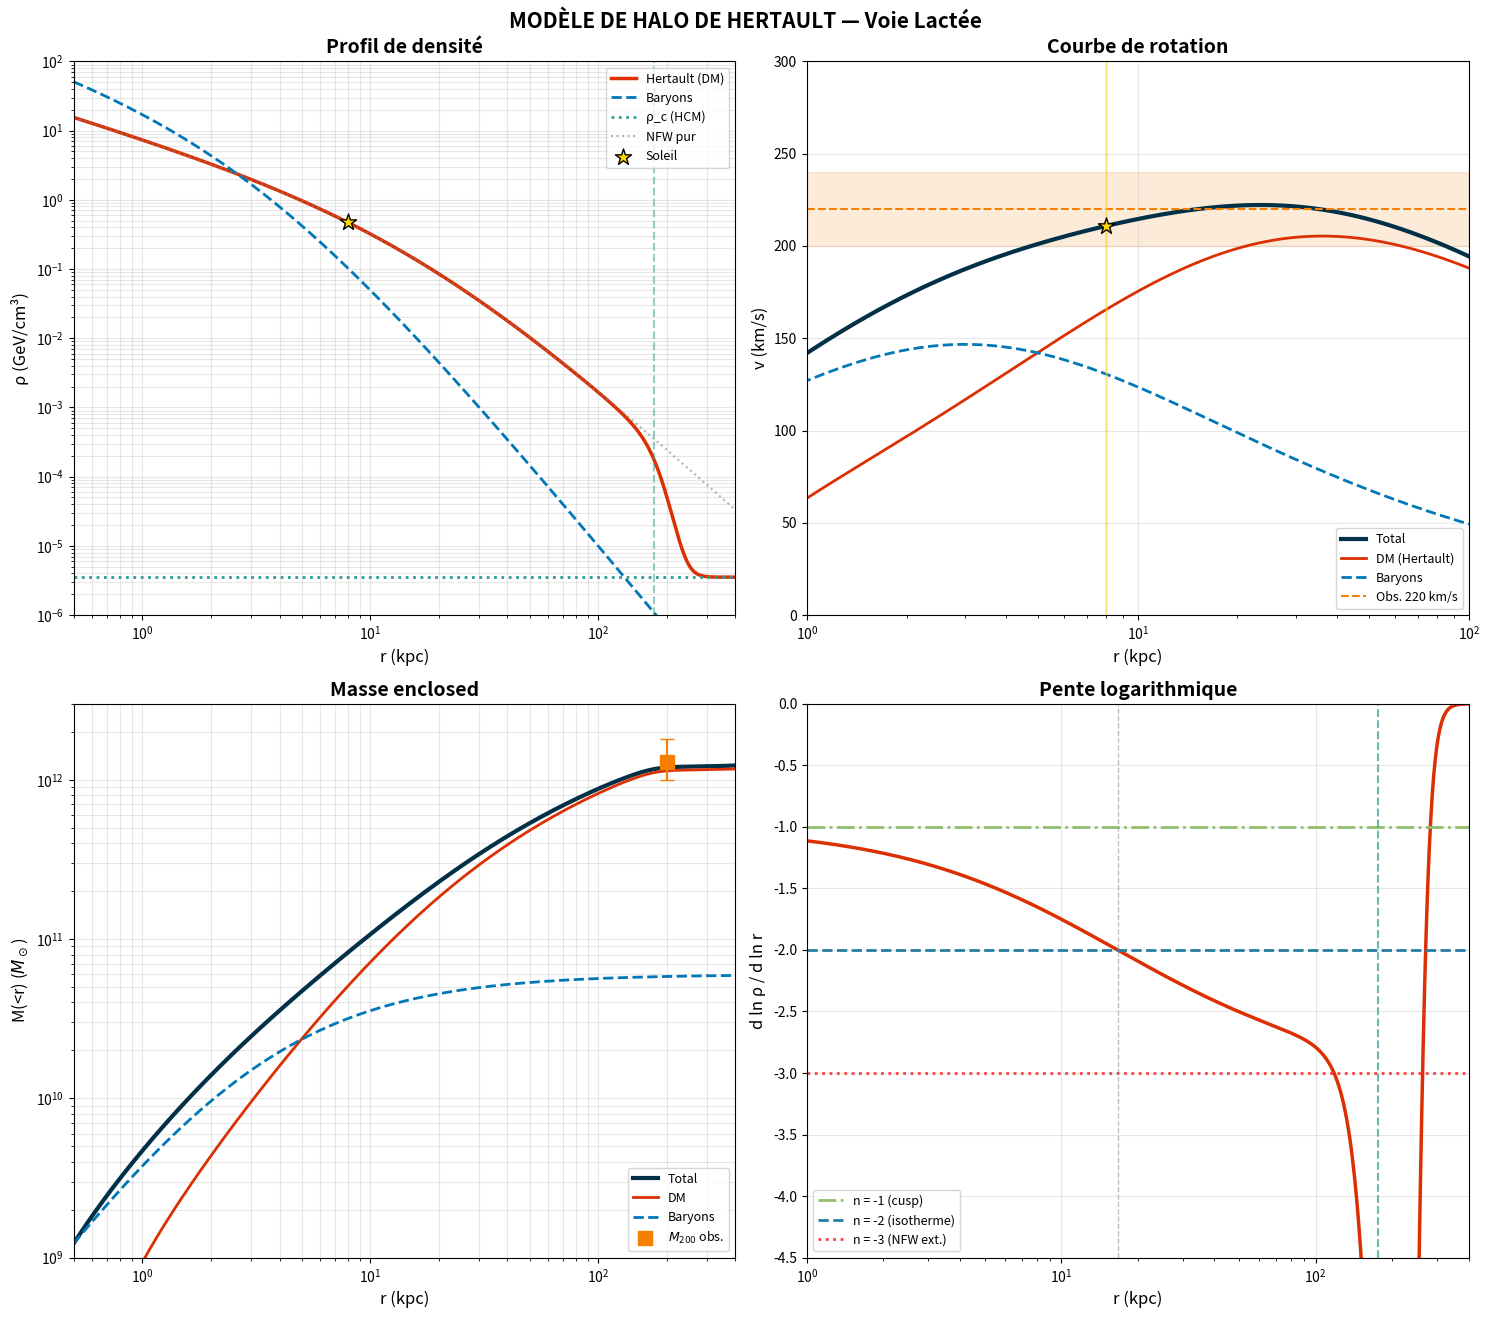

Reproduce this figure in Python.
#!/usr/bin/env python3
"""
================================================================================
HERTAULT COSMOLOGICAL MODEL - SIMULATIONS DE HALOS SCALAIRES
================================================================================

Ce code résout numériquement le profil de halo de matière noire dans le cadre
du Modèle Cosmologique de Hertault (HCM).

Physique:
---------
Le champ scalaire de Hertault φ_env présente une masse effective dépendante
de la densité:
    m²_eff(ρ) = (α* M_Pl)² × [1 - (ρ/ρc)^(2/3)]

- ρ > ρc : régime tachyonique (m² < 0) → matière noire
- ρ < ρc : régime stable (m² > 0) → énergie noire
- ρ = ρc : transition de phase

Le modèle prédit:
1. Profils de densité quasi-isothermes (ρ ∝ r⁻²)
2. Courbes de rotation plates
3. Un bord physique du halo où ρ → ρc

Auteur: Simulation pour le Modèle Cosmologique de Hertault
Date: 2024
================================================================================
"""

import numpy as np
import matplotlib.pyplot as plt
from scipy.integrate import cumulative_trapezoid
from scipy.optimize import brentq

# =============================================================================
# CONSTANTES PHYSIQUES
# =============================================================================

# Constantes fondamentales (SI)
G = 6.6743e-11         # m³ kg⁻¹ s⁻² - Constante gravitationnelle
c = 2.998e8            # m/s - Vitesse de la lumière
hbar = 1.055e-34       # J·s - Constante de Planck réduite

# Unités astrophysiques
kpc = 3.0857e19        # m - 1 kiloparsec
M_sun = 1.989e30       # kg - 1 masse solaire
Gyr = 3.156e16         # s - 1 milliard d'années

# Conversion de densité
# 1 GeV = 1.602e-10 J = 1.783e-27 kg (via E = mc²)
# 1 cm³ = 10⁻⁶ m³
# Donc: 1 GeV/cm³ = 1.783e-27 / 10⁻⁶ = 1.783e-21 kg/m³
GeV_per_cm3_to_kg_per_m3 = 1.783e-21

# =============================================================================
# PARAMÈTRES DU MODÈLE HCM
# =============================================================================

# Couplage universel (Asymptotic Safety)
alpha_star = 0.075113

# Masse de Planck
M_Pl_GeV = 1.22e19     # GeV
M_Pl_kg = 2.176e-8     # kg

# Densité critique HCM
# ρc = 5.67e-10 J/m³ = 5.67e-10 / c² kg/m³ ≈ 6.3e-27 kg/m³
rho_c_SI = 6.3e-27     # kg/m³
rho_c_GeV = rho_c_SI / GeV_per_cm3_to_kg_per_m3  # ≈ 3.5e-6 GeV/cm³

# =============================================================================
# PARAMÈTRES DE LA VOIE LACTÉE
# =============================================================================

class MilkyWayParams:
    """Paramètres observationnels de la Voie Lactée"""
    
    # Composante baryonique
    M_baryon = 6e10 * M_sun      # Masse baryonique totale (bulbe + disque)
    a_baryon = 3 * kpc           # Échelle de longueur (profil Hernquist)
    
    # Observations du halo de matière noire
    rho_local = 0.4              # GeV/cm³ - densité locale à 8 kpc
    M_200 = 1.3e12 * M_sun       # Masse totale à r_200
    v_circ = 220e3               # m/s - vitesse circulaire au Soleil
    r_sun = 8 * kpc              # Position du Soleil
    r_200 = 200 * kpc            # Rayon viriel

# =============================================================================
# PROFILS DE DENSITÉ
# =============================================================================

def rho_hernquist(r, M, a):
    """
    Profil de densité de Hernquist (baryons).
    
    ρ(r) = M * a / (2π r (r+a)³)
    
    Paramètres:
    -----------
    r : float ou array - rayon (m)
    M : float - masse totale (kg)
    a : float - échelle de longueur (m)
    
    Retourne:
    ---------
    rho : densité en kg/m³
    """
    return M * a / (2 * np.pi * r * (r + a)**3)


def M_hernquist(r, M, a):
    """
    Masse enclosed pour un profil de Hernquist.
    
    M(<r) = M * r² / (r + a)²
    """
    return M * r**2 / (r + a)**2


def rho_NFW(r, rho_s, r_s):
    """
    Profil de densité NFW (Navarro-Frenk-White).
    
    ρ(r) = ρ_s / [(r/r_s)(1 + r/r_s)²]
    
    Paramètres:
    -----------
    r : float ou array - rayon (m)
    rho_s : float - densité caractéristique (kg/m³)
    r_s : float - rayon d'échelle (m)
    """
    x = r / r_s
    return rho_s / (x * (1 + x)**2)


def M_NFW(r, rho_s, r_s):
    """
    Masse enclosed pour un profil NFW.
    
    M(<r) = 4π ρ_s r_s³ [ln(1+x) - x/(1+x)]
    """
    x = r / r_s
    return 4 * np.pi * rho_s * r_s**3 * (np.log(1 + x) - x / (1 + x))


def rho_hertault(r, rho_s, r_s, r_t, rho_c=rho_c_SI):
    """
    Profil de densité NFW-Hertault avec transition vers ρc.
    
    Le profil suit NFW mais transite doucement vers ρc au rayon r_t,
    modélisant la transition matière noire → énergie noire.
    
    ρ(r) = ρ_NFW(r) × f_DM(r) + ρc × [1 - f_DM(r)]
    
    où f_DM est une fonction de transition (tanh).
    
    Paramètres:
    -----------
    r : float ou array - rayon (m)
    rho_s : float - densité caractéristique NFW (kg/m³)
    r_s : float - rayon d'échelle NFW (m)
    r_t : float - rayon de transition DM→DE (m)
    rho_c : float - densité critique HCM (kg/m³)
    """
    rho_nfw = rho_NFW(r, rho_s, r_s)
    
    # Fonction de transition (largeur ~ 20% de r_t)
    sigma = 0.2 * r_t
    f_dm = 0.5 * (1 - np.tanh((r - r_t) / sigma))
    
    # Interpolation entre NFW et ρc
    return rho_nfw * f_dm + rho_c * (1 - f_dm)


# =============================================================================
# PHYSIQUE HCM
# =============================================================================

def m_eff_squared(rho, alpha=alpha_star, M_Pl=M_Pl_kg, rho_c=rho_c_SI):
    """
    Masse effective au carré du boson de Hertault.
    
    m²_eff = (α* M_Pl)² × [1 - (ρ/ρc)^(2/3)]
    
    - m² > 0 pour ρ < ρc (régime énergie noire)
    - m² = 0 pour ρ = ρc (transition)
    - m² < 0 pour ρ > ρc (régime matière noire, tachyonique)
    """
    ratio = (rho / rho_c) ** (2/3)
    return (alpha * M_Pl)**2 * (1 - ratio)


def find_transition_radius(rho_s, r_s, rho_threshold=100*rho_c_SI):
    """
    Trouve le rayon où le profil NFW atteint un seuil de densité.
    
    Utilisé pour déterminer r_t (transition DM→DE).
    """
    def equation(r):
        return rho_NFW(r, rho_s, r_s) - rho_threshold
    
    try:
        r_t = brentq(equation, r_s, 10 * MilkyWayParams.r_200)
    except ValueError:
        r_t = 2 * MilkyWayParams.r_200
    
    return r_t


# =============================================================================
# CALIBRATION DU MODÈLE
# =============================================================================

def calibrate_nfw_params(M_200_target, c_200=12, r_200=MilkyWayParams.r_200):
    """
    Calibre les paramètres NFW (ρ_s, r_s) pour une masse virielle donnée.
    
    Paramètres:
    -----------
    M_200_target : float - masse DM cible à r_200 (kg)
    c_200 : float - concentration (r_200 / r_s)
    r_200 : float - rayon viriel (m)
    
    Retourne:
    ---------
    rho_s, r_s : paramètres NFW calibrés
    """
    r_s = r_200 / c_200
    
    # Fonction f(c) pour NFW
    f_c = np.log(1 + c_200) - c_200 / (1 + c_200)
    
    # M_NFW(r_200) = 4π ρ_s r_s³ f(c) = M_200_target
    rho_s = M_200_target / (4 * np.pi * r_s**3 * f_c)
    
    return rho_s, r_s


# =============================================================================
# CALCULS ASTROPHYSIQUES
# =============================================================================

def compute_mass_enclosed(r_grid, rho_grid):
    """
    Calcule la masse enclosed par intégration numérique.
    
    M(<r) = ∫₀ʳ 4πr'² ρ(r') dr'
    """
    integrand = 4 * np.pi * r_grid**2 * rho_grid
    return cumulative_trapezoid(integrand, r_grid, initial=0)


def compute_circular_velocity(M_enclosed, r_grid):
    """
    Calcule la vitesse circulaire.
    
    v(r) = √(G M(<r) / r)
    """
    return np.sqrt(G * M_enclosed / r_grid)


def compute_log_slope(r_grid, rho_grid):
    """
    Calcule la pente logarithmique du profil.
    
    n(r) = d ln ρ / d ln r
    """
    log_r = np.log(r_grid)
    log_rho = np.log(np.maximum(rho_grid, 1e-40))
    return np.gradient(log_rho, log_r)


# =============================================================================
# CLASSE PRINCIPALE : HALO DE HERTAULT
# =============================================================================

class HertaultHalo:
    """
    Classe pour modéliser un halo de matière noire dans le cadre HCM.
    
    Exemple d'utilisation:
    ----------------------
    >>> halo = HertaultHalo()
    >>> halo.calibrate()
    >>> halo.compute_profiles()
    >>> halo.plot_results()
    """
    
    def __init__(self, galaxy_params=None):
        """
        Initialise le modèle de halo.
        
        Paramètres:
        -----------
        galaxy_params : objet avec attributs M_baryon, a_baryon, M_200, etc.
                       (défaut: MilkyWayParams)
        """
        if galaxy_params is None:
            galaxy_params = MilkyWayParams()
        
        self.params = galaxy_params
        self.c_200 = 12  # Concentration par défaut
        
        # Paramètres calibrés (initialisés plus tard)
        self.rho_s = None
        self.r_s = None
        self.r_t = None
        
        # Grille radiale et profils (calculés plus tard)
        self.r = None
        self.rho_dm = None
        self.rho_baryon = None
        self.M_dm = None
        self.M_baryon = None
        self.v_dm = None
        self.v_baryon = None
        self.v_total = None
        self.slope = None
    
    def calibrate(self, c_200=12):
        """
        Calibre les paramètres du halo pour reproduire les observations.
        """
        self.c_200 = c_200
        
        # Masse baryonique à r_200
        M_b_200 = M_hernquist(self.params.r_200, 
                              self.params.M_baryon, 
                              self.params.a_baryon)
        
        # Masse DM cible
        M_dm_target = self.params.M_200 - M_b_200
        
        # Calibration NFW
        self.rho_s, self.r_s = calibrate_nfw_params(M_dm_target, c_200)
        
        # Rayon de transition
        self.r_t = find_transition_radius(self.rho_s, self.r_s)
        
        print("Paramètres calibrés:")
        print(f"  ρ_s = {self.rho_s:.2e} kg/m³ = {self.rho_s/GeV_per_cm3_to_kg_per_m3:.3f} GeV/cm³")
        print(f"  r_s = {self.r_s/kpc:.1f} kpc")
        print(f"  r_t = {self.r_t/kpc:.0f} kpc")
    
    def compute_profiles(self, r_min=0.5*kpc, r_max=500*kpc, n_points=500):
        """
        Calcule tous les profils (densité, masse, vitesse).
        """
        # Grille radiale logarithmique
        self.r = np.logspace(np.log10(r_min), np.log10(r_max), n_points)
        
        # Profils de densité
        self.rho_dm = np.array([rho_hertault(ri, self.rho_s, self.r_s, self.r_t) 
                                for ri in self.r])
        self.rho_baryon = np.array([rho_hernquist(ri, self.params.M_baryon, 
                                                   self.params.a_baryon) 
                                     for ri in self.r])
        
        # Masses enclosed
        self.M_dm = compute_mass_enclosed(self.r, self.rho_dm)
        self.M_baryon = np.array([M_hernquist(ri, self.params.M_baryon, 
                                               self.params.a_baryon) 
                                   for ri in self.r])
        self.M_total = self.M_dm + self.M_baryon
        
        # Vitesses circulaires (en km/s)
        self.v_dm = compute_circular_velocity(self.M_dm, self.r) / 1e3
        self.v_baryon = compute_circular_velocity(self.M_baryon, self.r) / 1e3
        self.v_total = compute_circular_velocity(self.M_total, self.r) / 1e3
        
        # Pente logarithmique
        self.slope = compute_log_slope(self.r, self.rho_dm)
    
    def get_local_values(self, r_local=8*kpc):
        """
        Retourne les valeurs à une position donnée (défaut: Soleil).
        """
        idx = np.argmin(np.abs(self.r - r_local))
        
        return {
            'r': self.r[idx] / kpc,
            'rho_dm': self.rho_dm[idx] / GeV_per_cm3_to_kg_per_m3,
            'v_total': self.v_total[idx],
            'v_dm': self.v_dm[idx],
            'M_dm': self.M_dm[idx] / M_sun,
            'slope': self.slope[idx]
        }
    
    def print_results(self):
        """
        Affiche un résumé des résultats.
        """
        sun = self.get_local_values(8*kpc)
        
        idx_200 = np.argmin(np.abs(self.r - 200*kpc))
        
        print("\n" + "="*70)
        print("RÉSULTATS DU MODÈLE DE HALO DE HERTAULT")
        print("="*70)
        
        print(f"\n▶ Position du Soleil (r = 8 kpc):")
        print(f"   v_total   = {sun['v_total']:.0f} km/s       [obs: 220 ± 20]")
        print(f"   v_DM      = {sun['v_dm']:.0f} km/s")
        print(f"   ρ_DM      = {sun['rho_dm']:.2f} GeV/cm³    [obs: 0.4 ± 0.1]")
        
        print(f"\n▶ Masse à 200 kpc:")
        print(f"   M_total   = {self.M_total[idx_200]/M_sun:.2e} M_☉   [obs: 1.3 × 10¹²]")
        print(f"   M_DM      = {self.M_dm[idx_200]/M_sun:.2e} M_☉")
        print(f"   f_DM      = {self.M_dm[idx_200]/self.M_total[idx_200]:.1%}")
        
        print(f"\n▶ Transition DM → DE:")
        print(f"   r_t       = {self.r_t/kpc:.0f} kpc")
        print(f"   ρ_c (HCM) = {rho_c_GeV:.2e} GeV/cm³")
        
        # Pente moyenne
        idx_mid = (self.r > 5*kpc) & (self.r < 50*kpc)
        slope_mid = np.mean(self.slope[idx_mid])
        print(f"\n▶ Pente logarithmique (5-50 kpc):")
        print(f"   n = {slope_mid:.2f}   [NFW: -2 à -2.5]")
    
    def plot_results(self, save_path=None):
        """
        Génère les figures de résultats.
        """
        fig, axes = plt.subplots(2, 2, figsize=(15, 13))
        r_kpc = self.r / kpc
        
        # Couleurs
        C = {'dm': '#DC2F02', 'b': '#0077B6', 'tot': '#023047', 
             'obs': '#F77F00', 'crit': '#2A9D8F'}
        
        # Index du Soleil
        idx_sun = np.argmin(np.abs(self.r - 8*kpc))
        
        # --- 1) Profil de densité ---
        ax = axes[0, 0]
        ax.loglog(r_kpc, self.rho_dm/GeV_per_cm3_to_kg_per_m3, 
                  C['dm'], lw=2.5, label='Hertault (DM)')
        ax.loglog(r_kpc, self.rho_baryon/GeV_per_cm3_to_kg_per_m3, 
                  C['b'], ls='--', lw=2, label='Baryons')
        ax.axhline(rho_c_GeV, color=C['crit'], ls=':', lw=2, label='ρ_c (HCM)')
        
        # NFW pur
        rho_nfw = np.array([rho_NFW(ri, self.rho_s, self.r_s) for ri in self.r])
        ax.loglog(r_kpc, rho_nfw/GeV_per_cm3_to_kg_per_m3, 
                  'gray', ls=':', lw=1.5, alpha=0.6, label='NFW pur')
        
        ax.scatter([8], [self.rho_dm[idx_sun]/GeV_per_cm3_to_kg_per_m3], 
                   s=150, c='gold', edgecolors='k', marker='*', zorder=10, 
                   label='Soleil')
        ax.axvline(self.r_t/kpc, color=C['crit'], ls='--', alpha=0.5)
        
        ax.set_xlabel('r (kpc)', fontsize=12)
        ax.set_ylabel('ρ (GeV/cm³)', fontsize=12)
        ax.set_title('Profil de densité', fontsize=14, fontweight='bold')
        ax.legend(loc='upper right', fontsize=9)
        ax.set_xlim([0.5, 400])
        ax.set_ylim([1e-6, 1e2])
        ax.grid(True, alpha=0.3, which='both')
        
        # --- 2) Courbe de rotation ---
        ax = axes[0, 1]
        ax.semilogx(r_kpc, self.v_total, C['tot'], lw=3, label='Total')
        ax.semilogx(r_kpc, self.v_dm, C['dm'], lw=2, label='DM (Hertault)')
        ax.semilogx(r_kpc, self.v_baryon, C['b'], ls='--', lw=2, label='Baryons')
        
        ax.axhspan(200, 240, alpha=0.15, color=C['obs'])
        ax.axhline(220, color=C['obs'], ls='--', lw=1.5, label='Obs. 220 km/s')
        
        ax.axvline(8, color='gold', lw=2, alpha=0.5)
        ax.scatter([8], [self.v_total[idx_sun]], s=150, c='gold', 
                   edgecolors='k', marker='*', zorder=10)
        
        ax.set_xlabel('r (kpc)', fontsize=12)
        ax.set_ylabel('v (km/s)', fontsize=12)
        ax.set_title('Courbe de rotation', fontsize=14, fontweight='bold')
        ax.legend(loc='lower right', fontsize=9)
        ax.set_xlim([1, 100])
        ax.set_ylim([0, 300])
        ax.grid(True, alpha=0.3)
        
        # --- 3) Masse enclosed ---
        ax = axes[1, 0]
        ax.loglog(r_kpc, self.M_total/M_sun, C['tot'], lw=3, label='Total')
        ax.loglog(r_kpc, self.M_dm/M_sun, C['dm'], lw=2, label='DM')
        ax.loglog(r_kpc, self.M_baryon/M_sun, C['b'], ls='--', lw=2, 
                  label='Baryons')
        
        ax.errorbar([200], [1.3e12], yerr=[[0.3e12], [0.5e12]], fmt='s', 
                    ms=10, c=C['obs'], capsize=5, label=r'$M_{200}$ obs.')
        
        ax.set_xlabel('r (kpc)', fontsize=12)
        ax.set_ylabel(r'M(<r) ($M_\odot$)', fontsize=12)
        ax.set_title('Masse enclosed', fontsize=14, fontweight='bold')
        ax.legend(loc='lower right', fontsize=9)
        ax.set_xlim([0.5, 400])
        ax.set_ylim([1e9, 3e12])
        ax.grid(True, alpha=0.3, which='both')
        
        # --- 4) Pente logarithmique ---
        ax = axes[1, 1]
        ax.semilogx(r_kpc, self.slope, C['dm'], lw=2.5)
        ax.axhline(-1, color='#90BE6D', ls='-.', lw=2, label='n = -1 (cusp)')
        ax.axhline(-2, color='#277DA1', ls='--', lw=2, label='n = -2 (isotherme)')
        ax.axhline(-3, color='#F94144', ls=':', lw=2, label='n = -3 (NFW ext.)')
        
        ax.axvline(self.r_s/kpc, color='gray', ls='--', lw=1, alpha=0.5)
        ax.axvline(self.r_t/kpc, color=C['crit'], ls='--', lw=1.5, alpha=0.7)
        
        ax.set_xlabel('r (kpc)', fontsize=12)
        ax.set_ylabel('d ln ρ / d ln r', fontsize=12)
        ax.set_title('Pente logarithmique', fontsize=14, fontweight='bold')
        ax.legend(loc='lower left', fontsize=9)
        ax.set_xlim([1, 400])
        ax.set_ylim([-4.5, 0])
        ax.grid(True, alpha=0.3)
        
        plt.tight_layout()
        fig.suptitle('MODÈLE DE HALO DE HERTAULT — Voie Lactée', 
                     fontsize=15, fontweight='bold', y=1.01)
        
        if save_path:
            plt.savefig(save_path, dpi=150, bbox_inches='tight')
            print(f"Figure sauvegardée: {save_path}")
        
        return fig


# =============================================================================
# SCRIPT PRINCIPAL
# =============================================================================

def main():
    """
    Fonction principale - exécute la simulation complète.
    """
    print("="*70)
    print("MODÈLE DE HALO DE HERTAULT - SIMULATION")
    print("="*70)
    
    print(f"\nParamètres HCM:")
    print(f"  α* = {alpha_star}")
    print(f"  ρ_c = {rho_c_SI:.2e} kg/m³ = {rho_c_GeV:.2e} GeV/cm³")
    
    print(f"\nParamètres Voie Lactée:")
    print(f"  M_baryon = {MilkyWayParams.M_baryon/M_sun:.1e} M_☉")
    print(f"  M_200 = {MilkyWayParams.M_200/M_sun:.1e} M_☉")
    print(f"  v_circ = {MilkyWayParams.v_circ/1e3:.0f} km/s")
    
    # Créer et calibrer le halo
    print("\n" + "-"*70)
    print("CALIBRATION")
    print("-"*70)
    
    halo = HertaultHalo()
    halo.calibrate(c_200=12)
    
    # Calculer les profils
    print("\n" + "-"*70)
    print("CALCUL DES PROFILS")
    print("-"*70)
    
    halo.compute_profiles()
    
    # Afficher les résultats
    halo.print_results()
    
    # Générer les figures
    print("\n" + "-"*70)
    print("FIGURES")
    print("-"*70)
    
    halo.plot_results(save_path='hertault_halo_simulation.png')
    
    # Résumé final
    sun = halo.get_local_values()
    idx_200 = np.argmin(np.abs(halo.r - 200*kpc))
    
    v_ok = "✓" if abs(sun['v_total'] - 220) < 30 else "✗"
    rho_ok = "✓" if abs(sun['rho_dm'] - 0.4) < 0.15 else "✗"
    M_ok = "✓" if 0.8e12 < halo.M_total[idx_200]/M_sun < 2e12 else "✗"
    
    print("\n" + "="*70)
    print("RÉSUMÉ - COMPARAISON AVEC OBSERVATIONS")
    print("="*70)
    print(f"""
┌──────────────────────────────────────────────────────────────────────┐
│  OBSERVABLE              MODÈLE HCM         OBSERVATION      ACCORD  │
├──────────────────────────────────────────────────────────────────────┤
│  v_circ (8 kpc)          {sun['v_total']:>5.0f} km/s        220 ± 20 km/s     {v_ok}      │
│  ρ_local (8 kpc)         {sun['rho_dm']:>5.2f} GeV/cm³    0.4 ± 0.1 GeV/cm³  {rho_ok}      │
│  M_200                   {halo.M_total[idx_200]/M_sun:>5.1e} M_☉  1.3 × 10¹² M_☉    {M_ok}      │
├──────────────────────────────────────────────────────────────────────┤
│  PRÉDICTION HCM SPÉCIFIQUE:                                          │
│  Transition DM→DE        r_t = {halo.r_t/kpc:.0f} kpc                               │
│  Densité transition      ρ → ρ_c = {rho_c_GeV:.1e} GeV/cm³                    │
└──────────────────────────────────────────────────────────────────────┘
""")
    
    plt.show()
    
    return halo


# =============================================================================
# EXÉCUTION
# =============================================================================

if __name__ == "__main__":
    halo = main()
